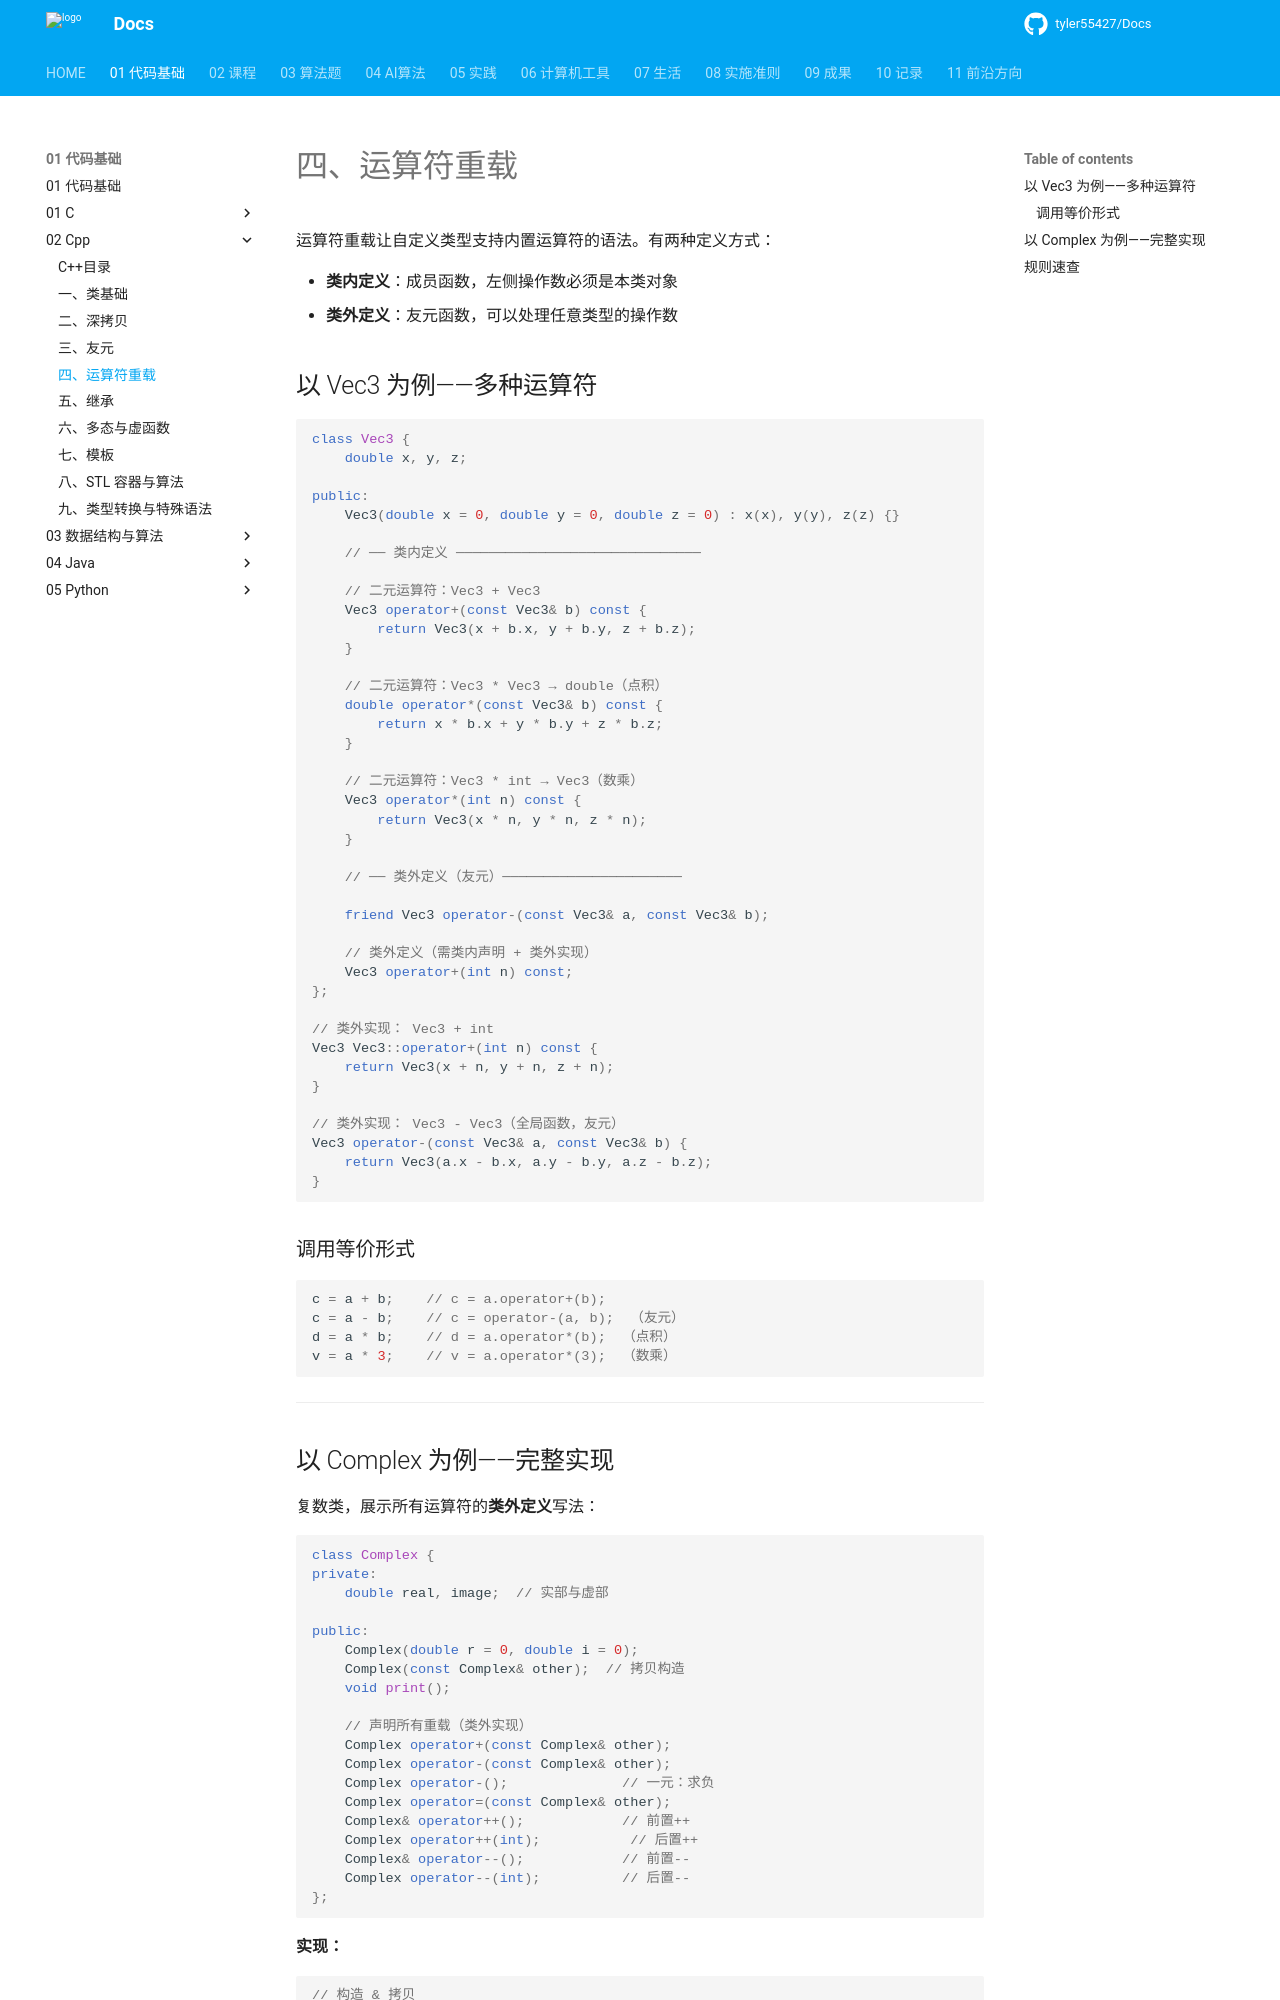

repository: tyler55427/Docs · page: 01_代码基础/02_Cpp/04_运算符重载/index.html · generator: mkdocs

# 四、运算符重载

运算符重载让自定义类型支持内置运算符的语法。有两种定义方式：

- **类内定义**：成员函数，左侧操作数必须是本类对象
- **类外定义**：友元函数，可以处理任意类型的操作数

## 以 Vec3 为例——多种运算符

```cpp
class Vec3 {
    double x, y, z;

public:
    Vec3(double x = 0, double y = 0, double z = 0) : x(x), y(y), z(z) {}

    // ── 类内定义 ──────────────────────────────

    // 二元运算符：Vec3 + Vec3
    Vec3 operator+(const Vec3& b) const {
        return Vec3(x + b.x, y + b.y, z + b.z);
    }

    // 二元运算符：Vec3 * Vec3 → double（点积）
    double operator*(const Vec3& b) const {
        return x * b.x + y * b.y + z * b.z;
    }

    // 二元运算符：Vec3 * int → Vec3（数乘）
    Vec3 operator*(int n) const {
        return Vec3(x * n, y * n, z * n);
    }

    // ── 类外定义（友元）──────────────────────

    friend Vec3 operator-(const Vec3& a, const Vec3& b);

    // 类外定义（需类内声明 + 类外实现）
    Vec3 operator+(int n) const;
};

// 类外实现： Vec3 + int
Vec3 Vec3::operator+(int n) const {
    return Vec3(x + n, y + n, z + n);
}

// 类外实现： Vec3 - Vec3（全局函数，友元）
Vec3 operator-(const Vec3& a, const Vec3& b) {
    return Vec3(a.x - b.x, a.y - b.y, a.z - b.z);
}
```

### 调用等价形式

```cpp
c = a + b;    // c = a.operator+(b);
c = a - b;    // c = operator-(a, b);  （友元）
d = a * b;    // d = a.operator*(b);  （点积）
v = a * 3;    // v = a.operator*(3);  （数乘）
```

---
